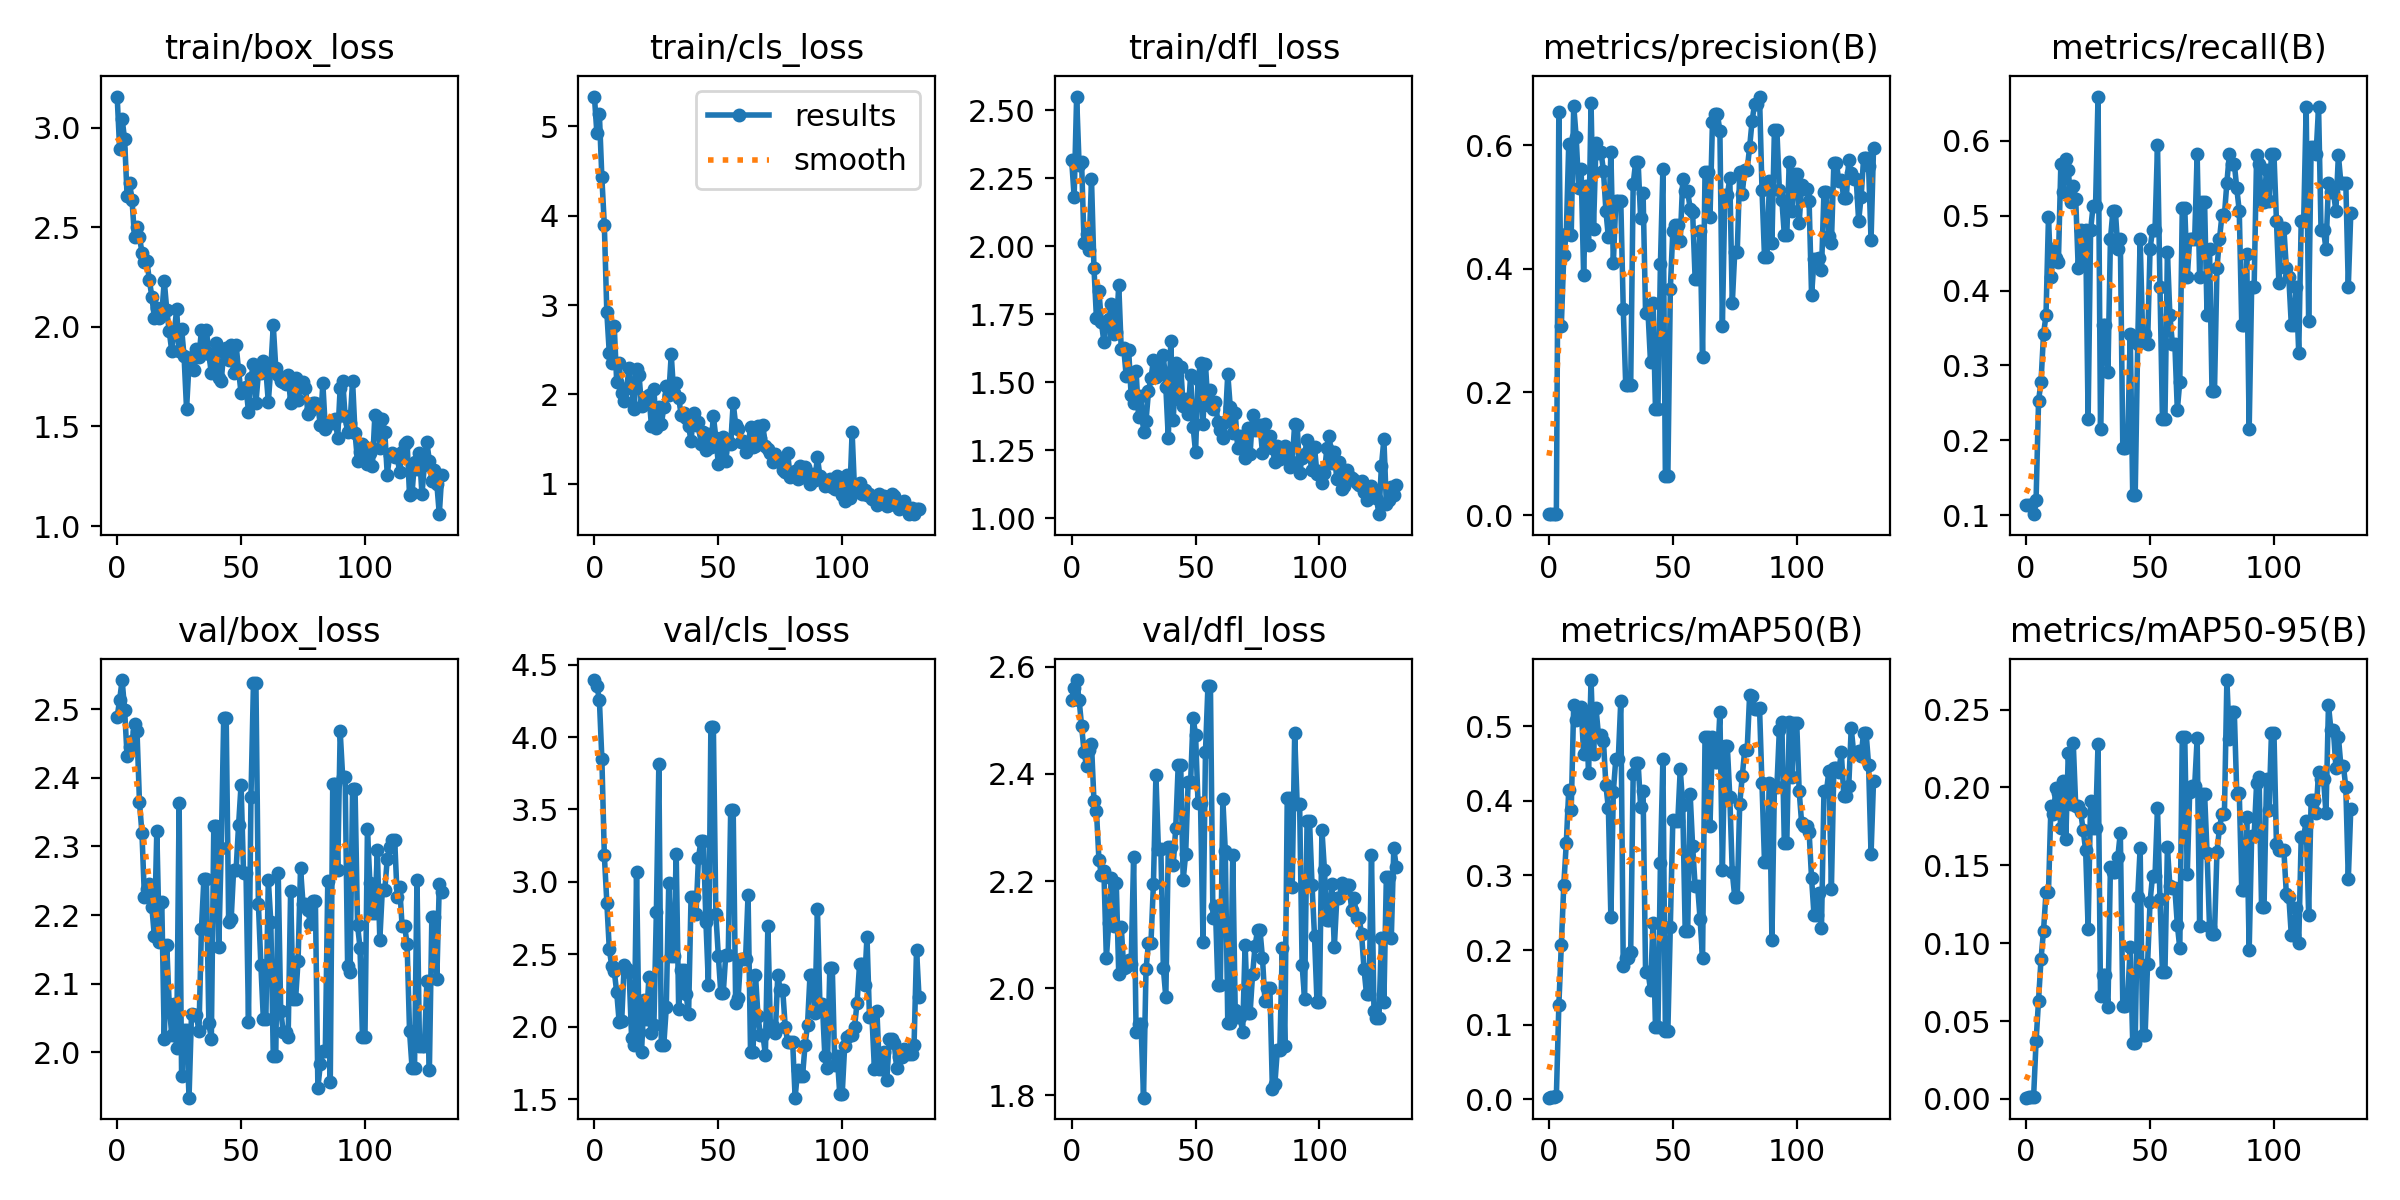

The data file committed next to this chart (first rows):
epoch, train/box_loss, train/cls_loss, train/dfl_loss, metrics/precision(B), metrics/recall(B), metrics/mAP50(B), metrics/mAP50-95(B), val/box_loss, val/cls_loss, val/dfl_loss, lr/pg0, lr/pg1, lr/pg2
0, 3.157, 5.333, 2.317, 0.00214, 0.1139, 0.00204, 0.00079, 2.489, 4.394, 2.538, 0.0982, 0.0002, 0.0002
1, 2.892, 4.921, 2.182, 0.00214, 0.1139, 0.00314, 0.00098, 2.514, 4.354, 2.56, 0.0955, 0.0004986, 0.0004986
2, 3.044, 5.138, 2.551, 0.00214, 0.1139, 0.00343, 0.00107, 2.542, 4.257, 2.575, 0.0928, 0.0007955, 0.0007955
3, 2.942, 4.428, 2.301, 0.0019, 0.1013, 0.00418, 0.00133, 2.499, 3.852, 2.538, 0.09009, 0.001091, 0.001091
4, 2.658, 3.894, 2.311, 0.6551, 0.1204, 0.1259, 0.03713, 2.431, 3.184, 2.489, 0.08738, 0.001384, 0.001384
5, 2.724, 2.92, 2.012, 0.3075, 0.2529, 0.2065, 0.06306, 2.445, 2.854, 2.441, 0.08468, 0.001676, 0.001676
6, 2.637, 2.462, 2.046, 0.4221, 0.2785, 0.2872, 0.08999, 2.454, 2.537, 2.414, 0.08197, 0.001966, 0.001966
7, 2.451, 2.35, 1.986, 0.4559, 0.3418, 0.343, 0.1079, 2.478, 2.417, 2.444, 0.07925, 0.002254, 0.002254
8, 2.504, 2.76, 2.248, 0.6027, 0.3671, 0.4146, 0.1326, 2.468, 2.385, 2.455, 0.07654, 0.002541, 0.002541
9, 2.452, 2.134, 1.921, 0.4556, 0.4978, 0.388, 0.1326, 2.365, 2.237, 2.348, 0.07383, 0.002826, 0.002826
10, 2.374, 2.347, 1.734, 0.6648, 0.4177, 0.5283, 0.1883, 2.319, 2.03, 2.331, 0.07111, 0.003109, 0.003109
11, 2.328, 2.012, 1.836, 0.6136, 0.4557, 0.5078, 0.1832, 2.226, 2.039, 2.24, 0.06839, 0.003391, 0.003391
12, 2.329, 1.927, 1.72, 0.5309, 0.443, 0.5213, 0.1993, 2.237, 2.423, 2.212, 0.06567, 0.003671, 0.003671
13, 2.234, 2.077, 1.648, 0.5619, 0.4384, 0.5261, 0.1964, 2.245, 2.402, 2.219, 0.06295, 0.003949, 0.003949
14, 2.151, 2.29, 1.712, 0.3904, 0.5696, 0.4631, 0.1738, 2.212, 2.375, 2.057, 0.06023, 0.004226, 0.004226
15, 2.047, 2.078, 1.733, 0.5343, 0.5316, 0.519, 0.2038, 2.169, 1.924, 2.122, 0.0575, 0.004501, 0.004501
16, 2.095, 1.832, 1.788, 0.4394, 0.5754, 0.4377, 0.1668, 2.323, 1.874, 2.206, 0.05477, 0.004774, 0.004774
17, 2.045, 2.282, 1.679, 0.6683, 0.5611, 0.562, 0.2222, 2.162, 3.069, 2.116, 0.05205, 0.005045, 0.005045
18, 2.064, 2.22, 1.686, 0.465, 0.519, 0.4629, 0.1895, 2.219, 1.96, 2.196, 0.04931, 0.005315, 0.005315
19, 2.232, 1.867, 1.859, 0.6035, 0.5396, 0.524, 0.2285, 2.019, 1.825, 2.026, 0.04658, 0.005583, 0.005583
20, 2.087, 1.919, 1.621, 0.5873, 0.5223, 0.4882, 0.1882, 2.157, 2.183, 2.115, 0.04385, 0.005849, 0.005849
21, 1.979, 1.968, 1.626, 0.5902, 0.4304, 0.4881, 0.1879, 2.07, 2.055, 2.038, 0.04111, 0.006114, 0.006114
22, 1.881, 1.99, 1.523, 0.5594, 0.481, 0.4807, 0.184, 2.026, 2.341, 2.039, 0.03838, 0.006377, 0.006377
23, 1.971, 1.651, 1.618, 0.4941, 0.443, 0.4206, 0.1726, 2.071, 1.958, 2.053, 0.03564, 0.006638, 0.006638
24, 2.088, 2.056, 1.451, 0.4508, 0.481, 0.3899, 0.1596, 2.006, 2.012, 2.046, 0.0329, 0.006898, 0.006898
25, 1.877, 1.621, 1.423, 0.5888, 0.2278, 0.244, 0.1094, 2.363, 2.792, 2.244, 0.03016, 0.007156, 0.007156
26, 1.992, 1.856, 1.542, 0.4092, 0.481, 0.4125, 0.191, 1.965, 3.811, 1.919, 0.02741, 0.007412, 0.007412
27, 1.852, 1.663, 1.373, 0.5095, 0.5129, 0.4565, 0.174, 2.032, 1.875, 1.933, 0.02467, 0.007666, 0.007666
28, 1.587, 1.855, 1.448, 0.5095, 0.5129, 0.4565, 0.174, 2.032, 1.875, 1.933, 0.02192, 0.007919, 0.007919
29, 1.816, 2.09, 1.317, 0.5102, 0.6594, 0.5339, 0.2279, 1.934, 2.133, 1.796, 0.01917, 0.00817, 0.00817
30, 1.848, 1.988, 1.357, 0.3346, 0.2152, 0.1779, 0.06623, 2.055, 2.99, 2.035, 0.01642, 0.008419, 0.008419
31, 1.783, 2.447, 1.466, 0.2108, 0.3544, 0.1891, 0.07944, 2.054, 2.489, 2.085, 0.01367, 0.008667, 0.008667
32, 1.888, 2.011, 1.514, 0.2108, 0.3544, 0.1891, 0.07944, 2.054, 2.489, 2.085, 0.01091, 0.008913, 0.008913
33, 1.847, 2.131, 1.582, 0.2107, 0.2911, 0.1973, 0.05897, 2.03, 3.196, 2.195, 0.009067, 0.009067, 0.009067
34, 1.983, 1.963, 1.519, 0.5375, 0.4683, 0.4355, 0.1491, 2.179, 2.121, 2.398, 0.009067, 0.009067, 0.009067
35, 1.873, 1.771, 1.525, 0.5731, 0.5063, 0.451, 0.1454, 2.252, 2.391, 2.259, 0.009038, 0.009038, 0.009038
36, 1.985, 1.787, 1.547, 0.5731, 0.5063, 0.451, 0.1454, 2.252, 2.391, 2.259, 0.00901, 0.00901, 0.00901
37, 1.866, 1.731, 1.6, 0.4826, 0.4557, 0.3919, 0.1556, 2.043, 2.224, 2.037, 0.008982, 0.008982, 0.008982
38, 1.766, 1.642, 1.482, 0.5226, 0.4683, 0.4131, 0.1708, 2.019, 2.087, 1.983, 0.008953, 0.008953, 0.008953
39, 1.831, 1.48, 1.293, 0.3286, 0.1899, 0.1712, 0.0598, 2.33, 2.899, 2.264, 0.008925, 0.008925, 0.008925
40, 1.919, 1.795, 1.653, 0.3286, 0.1899, 0.1712, 0.0598, 2.33, 2.899, 2.264, 0.008897, 0.008897, 0.008897
41, 1.745, 1.654, 1.362, 0.2485, 0.2025, 0.146, 0.0661, 2.154, 2.78, 2.23, 0.008869, 0.008869, 0.008869
42, 1.73, 1.692, 1.572, 0.3445, 0.3418, 0.2368, 0.09784, 2.297, 3.167, 2.3, 0.00884, 0.00884, 0.00884
43, 1.874, 1.446, 1.438, 0.1726, 0.1266, 0.09672, 0.03608, 2.487, 3.285, 2.417, 0.008812, 0.008812, 0.008812
44, 1.895, 1.578, 1.556, 0.1726, 0.1266, 0.09672, 0.03608, 2.487, 3.285, 2.417, 0.008784, 0.008784, 0.008784
45, 1.834, 1.381, 1.414, 0.4076, 0.3291, 0.3171, 0.1297, 2.19, 2.724, 2.202, 0.008755, 0.008755, 0.008755
46, 1.911, 1.554, 1.438, 0.5624, 0.4683, 0.4565, 0.161, 2.194, 2.289, 2.25, 0.008727, 0.008727, 0.008727
47, 1.767, 1.407, 1.384, 0.06398, 0.3418, 0.09138, 0.0409, 2.266, 4.072, 2.384, 0.008699, 0.008699, 0.008699
48, 1.909, 1.758, 1.525, 0.06398, 0.3418, 0.09138, 0.0409, 2.266, 4.072, 2.384, 0.008671, 0.008671, 0.008671
49, 1.782, 1.516, 1.337, 0.3673, 0.3291, 0.2309, 0.08692, 2.331, 2.778, 2.505, 0.008642, 0.008642, 0.008642
50, 1.667, 1.225, 1.242, 0.461, 0.4557, 0.3738, 0.1267, 2.39, 2.492, 2.473, 0.008614, 0.008614, 0.008614
51, 1.679, 1.376, 1.513, 0.4714, 0.481, 0.3725, 0.1432, 2.261, 2.235, 2.345, 0.008586, 0.008586, 0.008586
52, 1.696, 1.528, 1.571, 0.4714, 0.481, 0.3725, 0.1432, 2.261, 2.235, 2.345, 0.008557, 0.008557, 0.008557
53, 1.574, 1.259, 1.346, 0.4452, 0.5949, 0.4423, 0.1869, 2.045, 2.495, 2.087, 0.008529, 0.008529, 0.008529
54, 1.744, 1.477, 1.565, 0.5448, 0.4051, 0.3941, 0.1283, 2.373, 2.494, 2.441, 0.008501, 0.008501, 0.008501
55, 1.815, 1.44, 1.416, 0.5256, 0.2278, 0.2249, 0.08135, 2.538, 3.497, 2.565, 0.008473, 0.008473, 0.008473
56, 1.62, 1.903, 1.47, 0.5256, 0.2278, 0.2249, 0.08135, 2.538, 3.497, 2.565, 0.008444, 0.008444, 0.008444
57, 1.768, 1.661, 1.4, 0.4977, 0.4516, 0.4092, 0.1616, 2.216, 2.162, 2.131, 0.008416, 0.008416, 0.008416
58, 1.771, 1.61, 1.428, 0.4917, 0.3671, 0.339, 0.1366, 2.127, 2.199, 2.153, 0.008388, 0.008388, 0.008388
59, 1.827, 1.464, 1.355, 0.3839, 0.3291, 0.2863, 0.1353, 2.048, 2.471, 2.006, 0.008359, 0.008359, 0.008359
... 72 more rows
